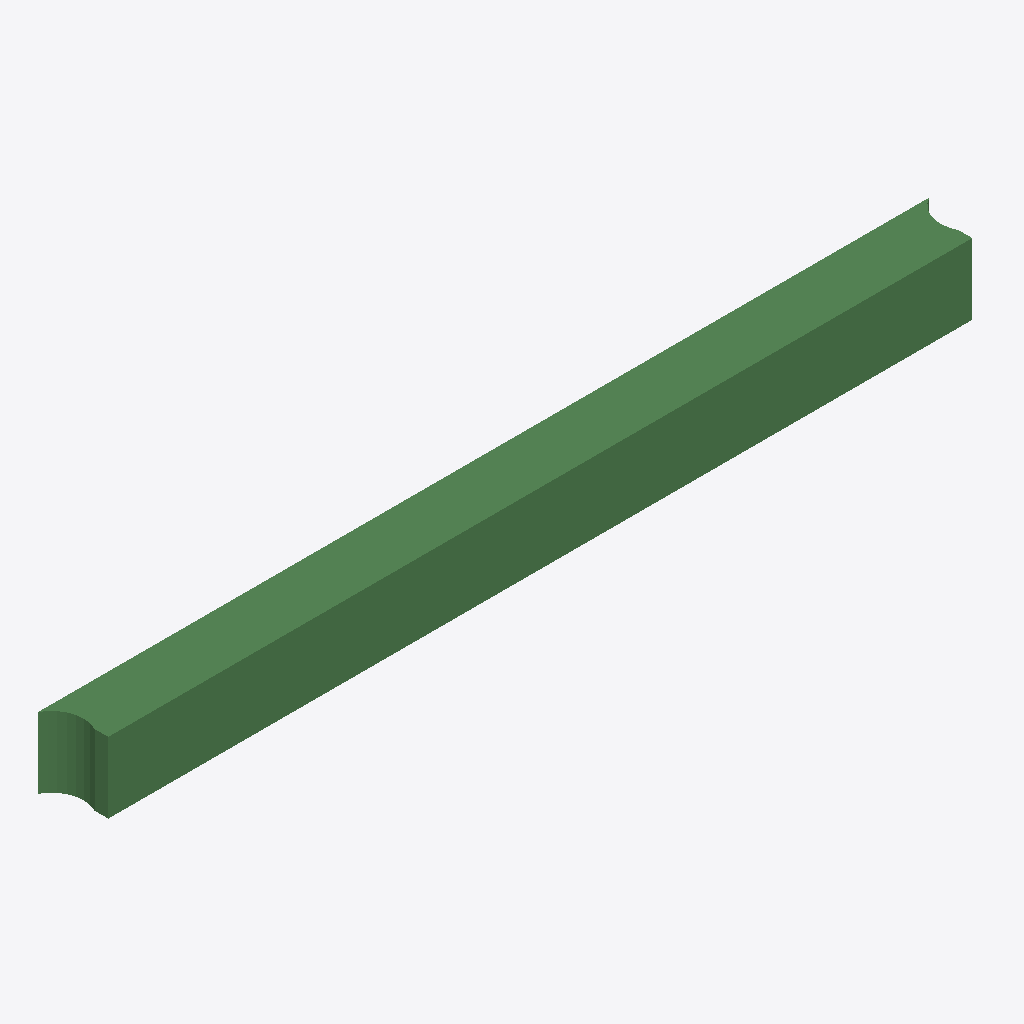
Isometric view of an IFC building model (IFC-SPF (STEP), schema IFC2X3, length unit metre), seen from the south-west, elements coloured by IFC class: 1 beam (green).
Extent 6296.2 m × 400.0 m × 500.0 m (x, y, z). Storeys (1): Default Building Storey at 0.00 m. Elements (1): 1 IfcBeam.

HEADER;
FILE_DESCRIPTION(('ViewDefinition [CoordinationView]'),'2;1');
FILE_NAME('/Users/macbook/Desktop/BIM/data/rst_advanced/IfcBeam177.ifc','2018-08-31T00:06:23-0400',('Unknown Author','info@ifctoolsproject.com'),('Unknown Organization'),'IFC Tools Project - IFC2x3 Java Toolbox','IFC2x3 Java Toolbox 2.0','Unknown Authorizer');
FILE_SCHEMA(('IFC2X3'));
ENDSEC;
DATA;
#143=IFCPROJECT('39x_maZiPAs9fAa_aMcRoW',#135,'Default Project','Description of Default Project',$,$,$,(#138),#142);
#145=IFCBUILDING('0IYu1j1Ob68hSZngc_bvT1',#135,'Default Building','Description',$,#144,$,$,.ELEMENT.,$,$,$);
#146=IFCBUILDINGSTOREY('177vpxXT53UQIxKjkjmTVE',#135,'Default Building Storey','Description',$,#144,$,$,.ELEMENT.,$);
#1=IFCBEAM('2UD3D7uxP8kecbbBCRtz8m',#2,'M_Concrete-Rectangular Beam:400 x 800mm:151734',$,'M_Concrete-Rectangular Beam:400 x 800mm:69975',#3,#4,'151734');
ENDSEC;
